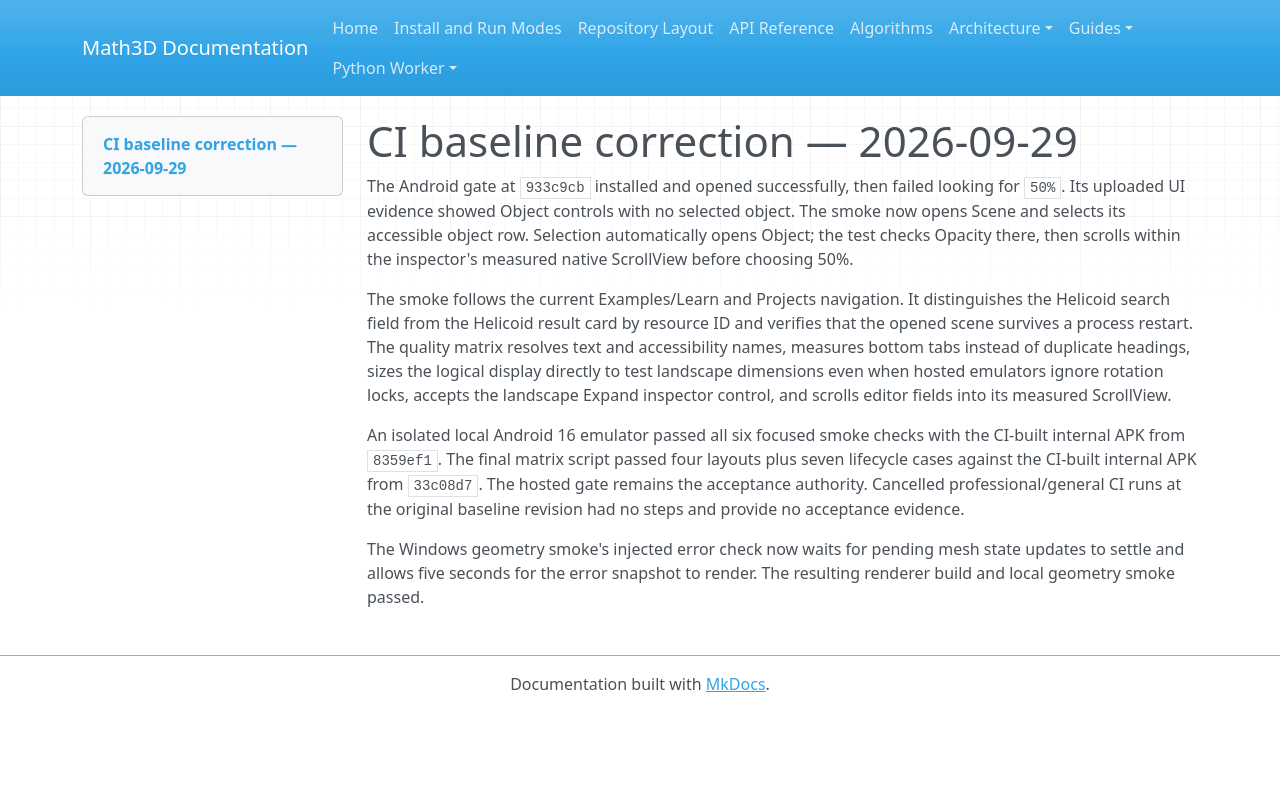

repository: expert10000/Math3D · page: graph2d-ci-baseline-2026-09-29/index.html · generator: mkdocs

# CI baseline correction — 2026-09-29

The Android gate at `933c9cb` installed and opened successfully, then failed looking for `50%`. Its uploaded UI evidence showed Object controls with no selected object. The smoke now opens Scene and selects its accessible object row. Selection automatically opens Object; the test checks Opacity there, then scrolls within the inspector's measured native ScrollView before choosing 50%.

The smoke follows the current Examples/Learn and Projects navigation. It distinguishes the Helicoid search field from the Helicoid result card by resource ID and verifies that the opened scene survives a process restart. The quality matrix resolves text and accessibility names, measures bottom tabs instead of duplicate headings, sizes the logical display directly to test landscape dimensions even when hosted emulators ignore rotation locks, accepts the landscape Expand inspector control, and scrolls editor fields into its measured ScrollView.

An isolated local Android 16 emulator passed all six focused smoke checks with the CI-built internal APK from `8359ef1`. The final matrix script passed four layouts plus seven lifecycle cases against the CI-built internal APK from `33c08d7`. The hosted gate remains the acceptance authority. Cancelled professional/general CI runs at the original baseline revision had no steps and provide no acceptance evidence.

The Windows geometry smoke's injected error check now waits for pending mesh state updates to settle and allows five seconds for the error snapshot to render. The resulting renderer build and local geometry smoke passed.
